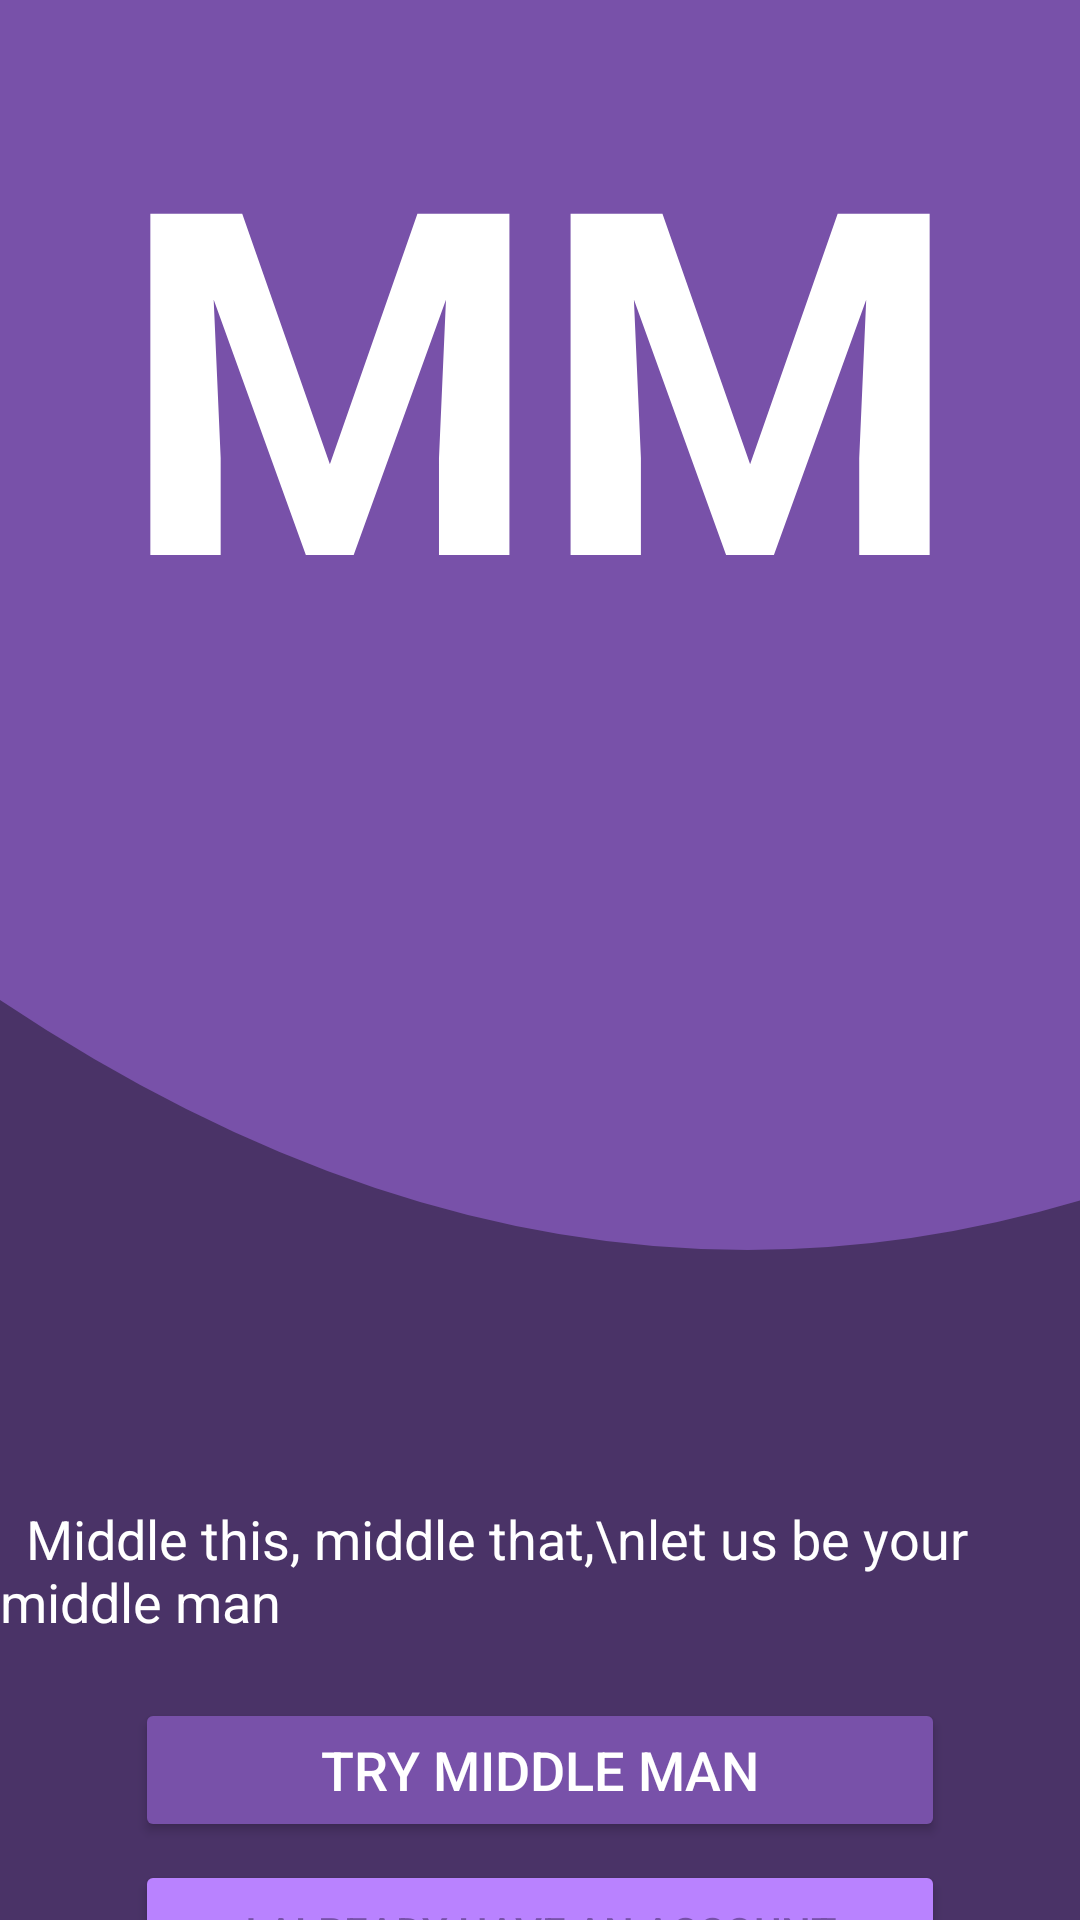

Produce the Android XML layout that renders to this screen, including the resource entries it uses.
<!-- AndroidManifest.xml: application theme Theme.BudgetTrackingApp -->
<!-- res/layout/activity_main.xml -->
<?xml version="1.0" encoding="utf-8"?>
<androidx.constraintlayout.widget.ConstraintLayout xmlns:android="http://schemas.android.com/apk/res/android"
    xmlns:app="http://schemas.android.com/apk/res-auto"
    xmlns:tools="http://schemas.android.com/tools"
    android:id="@+id/main"
    android:layout_width="match_parent"
    android:layout_height="match_parent"
    android:background="#4A3367"
    tools:context=".MainActivity">


        <ImageView
            android:id="@+id/topCurve"
            android:layout_width="match_parent"
            android:layout_height="500dp"
            android:scaleType="fitXY"
            android:src="@drawable/curve_bg"
            app:layout_constraintTop_toTopOf="parent"/>

        <TextView
            android:id="@+id/textLogo"
            android:layout_width="wrap_content"
            android:layout_height="wrap_content"
            android:layout_centerHorizontal="true"
            android:layout_marginTop="16dp"
            android:text="MM"
            android:textColor="#FFFFFF"
            android:textSize="160sp"
            android:textStyle="bold"
            app:layout_constraintStart_toStartOf="parent"
            app:layout_constraintEnd_toEndOf="parent"
            app:layout_constraintTop_toTopOf="parent"/>

        <ImageView
            android:id="@+id/stickMan"
            android:layout_width="290dp"
            android:layout_height="270dp"
            android:src="@drawable/mm"
            android:layout_below="@+id/textLogo"
            android:layout_centerHorizontal="true"
            android:layout_marginTop="1dp"
            app:layout_constraintTop_toBottomOf="@+id/textLogo"
            app:layout_constraintStart_toStartOf="parent"
            app:layout_constraintEnd_toEndOf="parent"/>

        <TextView
            android:id="@+id/motto"
            android:layout_width="wrap_content"
            android:layout_height="wrap_content"
            android:text="  Middle this, middle that,\nlet us be your middle man"
            android:textColor="#FFFFFF"
            android:textSize="18sp"
            android:layout_below="@+id/stickMan"
            android:layout_centerHorizontal="true"
            android:layout_marginTop="1dp"
            app:layout_constraintTop_toBottomOf="@+id/stickMan"
            app:layout_constraintStart_toStartOf="parent"
            app:layout_constraintEnd_toEndOf="parent"/>

        <Button
            android:id="@+id/tryButton"
            android:layout_width="270dp"
            android:layout_height="wrap_content"
            android:text="try middle man"
            android:textSize="18sp"
            android:layout_below="@+id/motto"
            android:layout_centerHorizontal="true"
            android:layout_marginTop="20dp"
            android:backgroundTint="#7851A9"
            android:textColor="#FFFFFF"
            app:layout_constraintTop_toBottomOf="@+id/motto"
            app:layout_constraintStart_toStartOf="parent"
            app:layout_constraintEnd_toEndOf="parent"/>

        <Button
            android:id="@+id/loginButton"
            android:layout_width="270dp"
            android:layout_height="wrap_content"
            android:text="I Already Have an Account"
            android:layout_below="@+id/tryButton"
            android:layout_centerHorizontal="true"
            android:layout_marginTop="6dp"
            android:backgroundTint="#B982FF"
            android:textColor="#7851A9"
            app:layout_constraintTop_toBottomOf="@+id/tryButton"
            app:layout_constraintStart_toStartOf="parent"
            app:layout_constraintEnd_toEndOf="parent"/>

        <TextView
            android:id="@+id/howItWorks"
            android:layout_width="wrap_content"
            android:layout_height="wrap_content"
            android:text="How does MM work?"
            android:layout_below="@+id/loginButton"
            android:layout_centerHorizontal="true"
            android:layout_marginTop="6dp"
            android:textColor="#7851A9"
            app:layout_constraintTop_toBottomOf="@+id/loginButton"
            app:layout_constraintStart_toStartOf="parent"
            app:layout_constraintEnd_toEndOf="parent"/>







</androidx.constraintlayout.widget.ConstraintLayout>
<!-- resources referenced by this layout -->
<resources>
  <!-- drawable curve_bg (drawable) -->
  <vector xmlns:android="http://schemas.android.com/apk/res/android"
      android:width="360dp"
      android:height="300dp"
      android:viewportWidth="260"
      android:viewportHeight="300">
      <path
          android:fillColor="#7851A9"
          android:pathData="M0,0 H360 V200 Q180,300 0,200 Z" />
  </vector>
  <style name="Theme.BudgetTrackingApp" parent="Base.Theme.BudgetTrackingApp" />
  <style name="Base.Theme.BudgetTrackingApp" parent="Theme.Material3.DayNight.NoActionBar">
          
          
      </style>
</resources>
